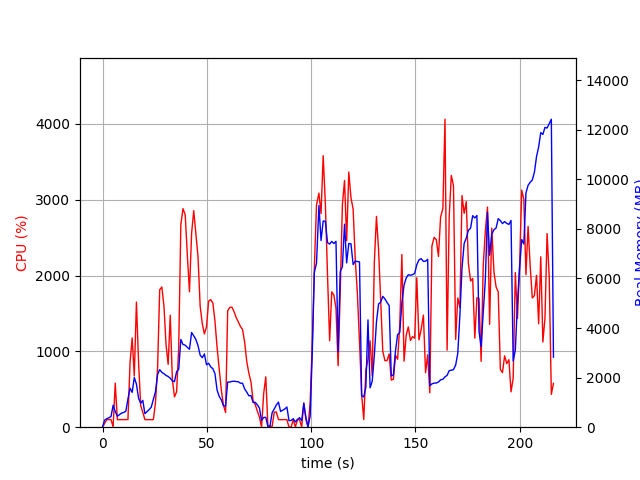

Values plotted in this chart, from the file beside it:
elapsed_time, nproc, cpu, mem_real, mem_virtual
7.128715515136719e-05, 1, 0.0, 14, 3194
1.011, 2, 51.4, 287.5, 958.9
2.028, 2, 99.6, 343.4, 988.9
3.042, 2, 99.5, 381.6, 1033
4.058, 2, 100.5, 429.7, 1061
5.073, 5, 4.9, 883.9, 3251
6.087, 3, 580.7, 631.9, 2337
7.102, 2, 99.6, 445.2, 1740
8.116, 2, 99.6, 503.4, 1806
9.13, 2, 99.7, 571.3, 1846
10.14, 2, 99.7, 595.4, 1912
11.16, 2, 99.5, 640.8, 1932
12.17, 5, 100.6, 1137, 4150
13.18, 4, 852.8, 1574, 4073
14.2, 4, 1178, 1406, 3953
15.21, 6, 675.6, 2005, 5417
16.24, 5, 1651, 1737, 4519
17.26, 4, 854.4, 1167, 3537
18.28, 3, 284.8, 968.1, 3132
19.29, 3, 197.8, 1082, 3236
20.3, 2, 99.9, 547.3, 1885
21.31, 2, 99.7, 624.9, 1993
22.33, 2, 98.8, 707.3, 2105
23.34, 2, 100.6, 807.7, 2219
24.35, 3, 99.8, 1125, 3143
25.37, 3, 324.1, 1432, 3454
26.38, 4, 780.9, 2127, 5010
27.39, 4, 1813, 2323, 5002
28.4, 4, 1849, 2215, 4950
29.42, 4, 1603, 2158, 5082
30.43, 4, 1090, 2090, 5277
31.44, 4, 828.7, 2046, 5473
32.45, 4, 1477, 1979, 5673
33.47, 4, 628.0, 1869, 5793
34.49, 4, 400.1, 1840, 5797
35.5, 5, 466.9, 2240, 7087
36.51, 5, 1052, 2336, 7478
37.53, 5, 2672, 3539, 8000
38.56, 5, 2883, 3337, 7702
39.62, 5, 2801, 3310, 7865
40.65, 5, 2266, 3222, 8038
41.67, 5, 1786, 3143, 8150
42.69, 5, 2560, 3821, 8455
43.71, 5, 2857, 3686, 8525
44.75, 5, 2550, 3536, 8635
45.77, 5, 2246, 3287, 8677
46.79, 4, 1596, 2908, 7673
47.8, 4, 1367, 2804, 8075
48.82, 4, 1230, 2953, 8327
49.83, 3, 1323, 2517, 6486
50.84, 3, 1664, 2582, 6335
51.86, 3, 1683, 2432, 6217
52.88, 3, 1638, 2361, 6267
53.89, 3, 1397, 2155, 6329
54.91, 2, 1050, 1497, 3489
55.93, 2, 762.0, 1243, 3609
56.94, 2, 488.5, 1102, 3673
57.96, 2, 290.3, 862, 3708
58.97, 2, 193.4, 854, 3817
59.98, 2, 1538, 1821, 4021
... 153 more rows
